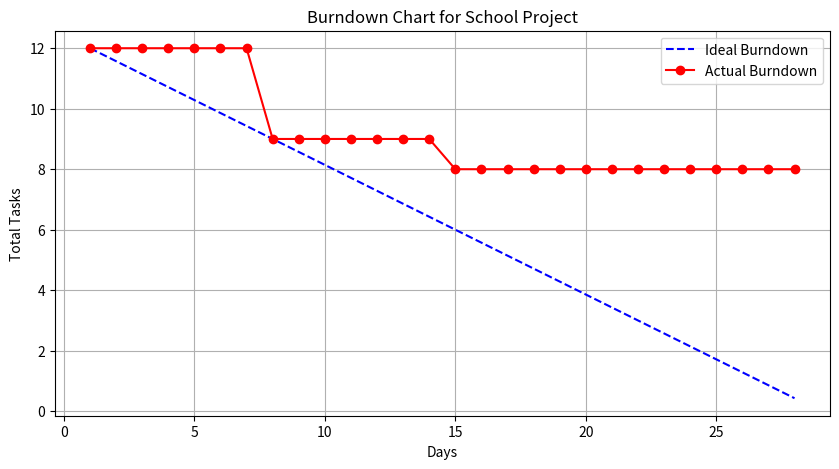

Source code (Python):
import matplotlib.pyplot as plt

# Define time points (days) for iterations
days = list(range(1, 29))  # 28-day iteration

# Ideal burndown line (evenly distributing 12 tasks over 28 days)
ideal_tasks_remaining = [12 - (i * 12 / 28) for i in range(28)]

# Actual burndown data based on the user's progress
actual_tasks_remaining = [12] * 7 + [9] * 7 + [8] + [8] * 13  # Updated with given progress

# Plot the burndown chart
plt.figure(figsize=(10, 5))
plt.plot(days, ideal_tasks_remaining, label="Ideal Burndown", linestyle="dashed", color="blue")
plt.plot(days, actual_tasks_remaining, label="Actual Burndown", marker="o", color="red")

# Labels and title
plt.xlabel("Days")
plt.ylabel("Total Tasks")
plt.title("Burndown Chart for School Project")
plt.legend()
plt.grid(True)
plt.show()
